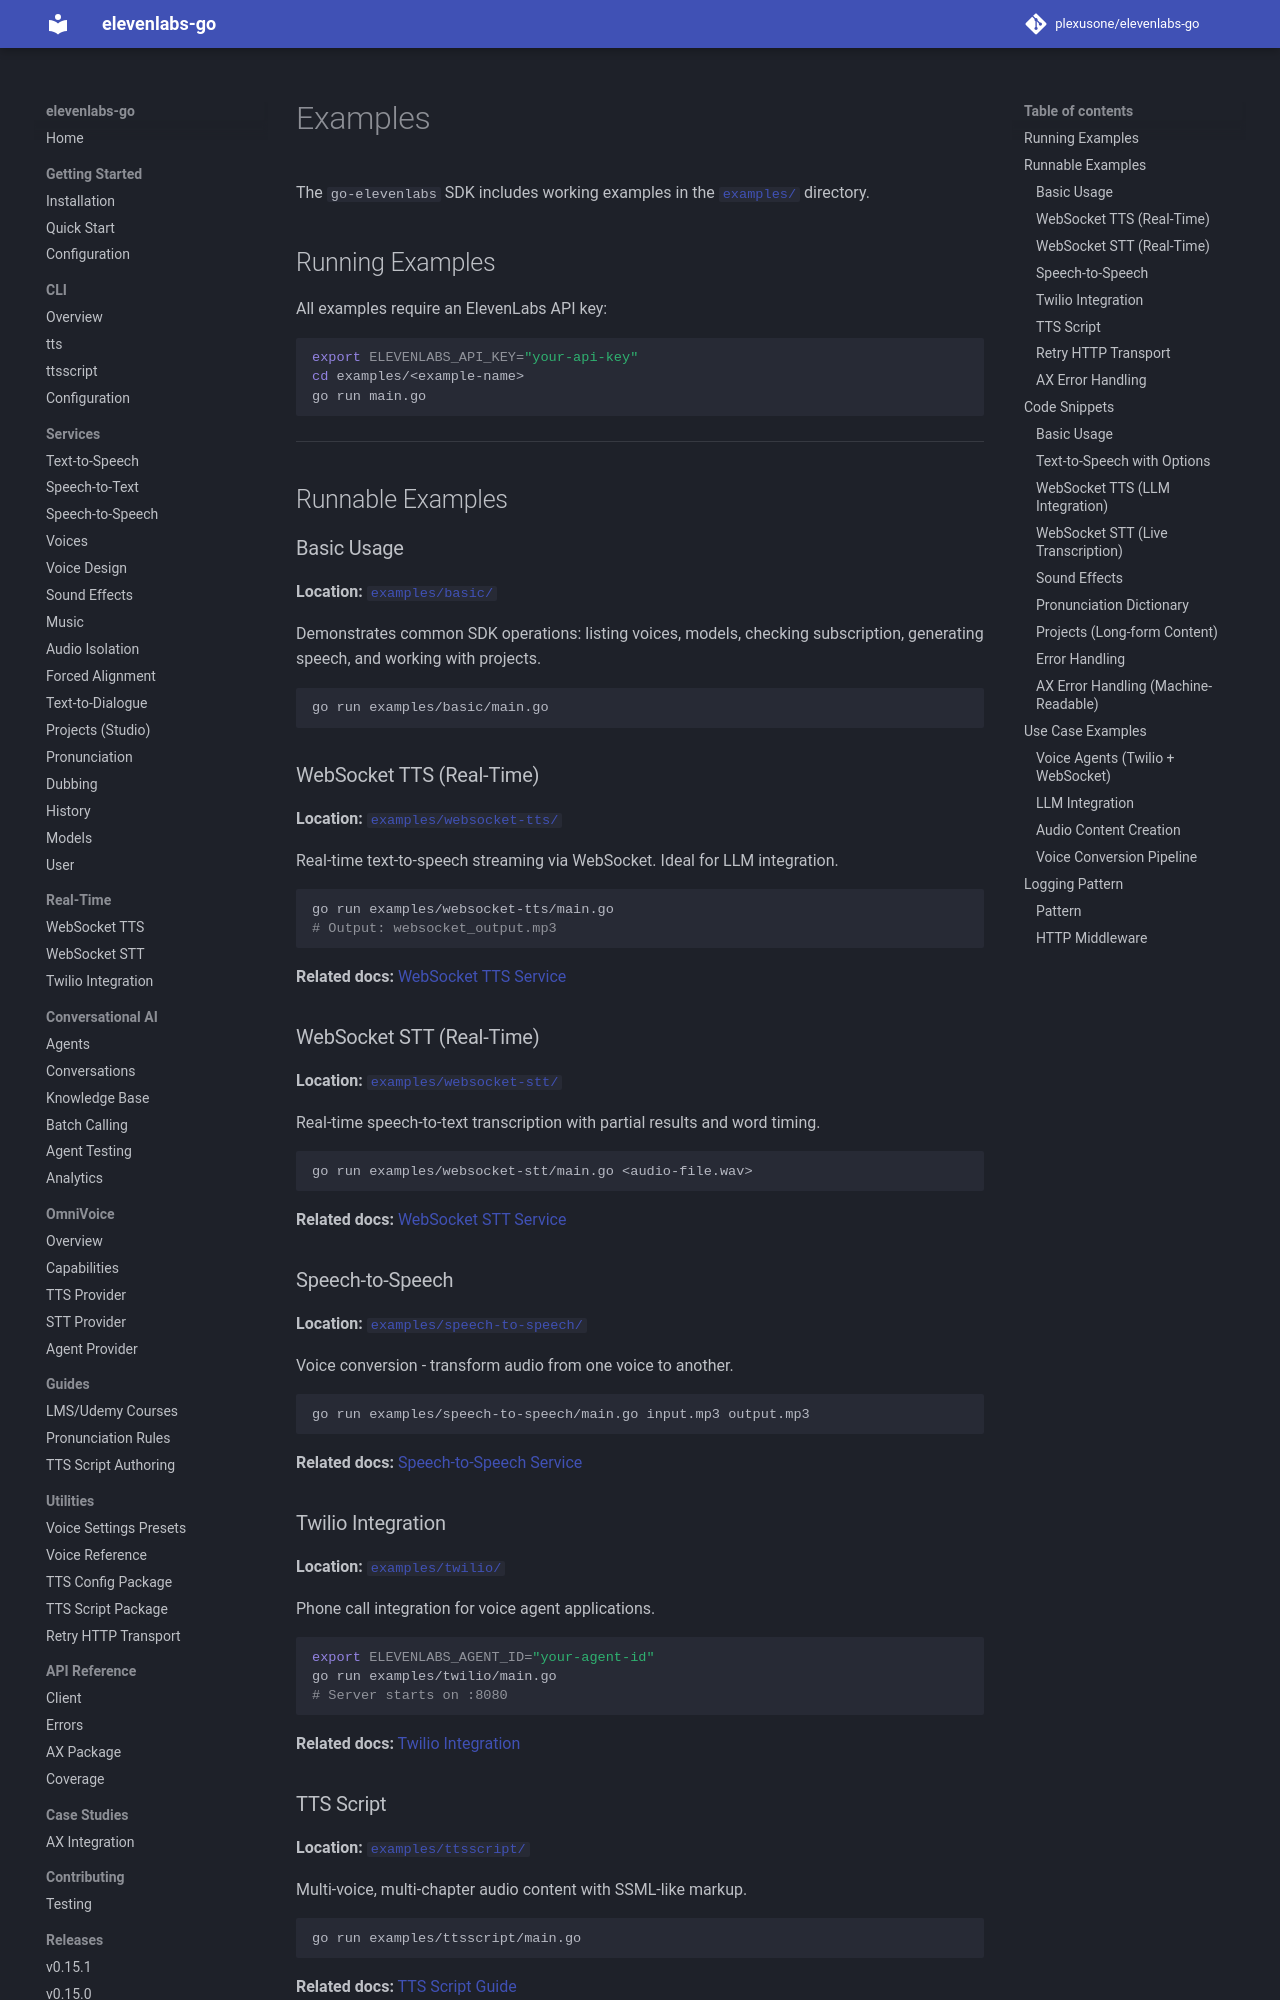

repository: plexusone/elevenlabs-go · page: examples/index.html · generator: mkdocs

# Examples

The `go-elevenlabs` SDK includes working examples in the [`examples/`](https://github.com/plexusone/elevenlabs-go/tree/main/examples) directory.

## Running Examples

All examples require an ElevenLabs API key:

```bash
export ELEVENLABS_API_KEY="your-api-key"
cd examples/<example-name>
go run main.go
```

---

## Runnable Examples

### Basic Usage

**Location:** [`examples/basic/`](https://github.com/plexusone/elevenlabs-go/tree/main/examples/basic)

Demonstrates common SDK operations: listing voices, models, checking subscription, generating speech, and working with projects.

```bash
go run examples/basic/main.go
```

### WebSocket TTS (Real-Time)

**Location:** [`examples/websocket-tts/`](https://github.com/plexusone/elevenlabs-go/tree/main/examples/websocket-tts)

Real-time text-to-speech streaming via WebSocket. Ideal for LLM integration.

```bash
go run examples/websocket-tts/main.go
# Output: websocket_output.mp3
```

**Related docs:** [WebSocket TTS Service](services/websocket-tts.md)

### WebSocket STT (Real-Time)

**Location:** [`examples/websocket-stt/`](https://github.com/plexusone/elevenlabs-go/tree/main/examples/websocket-stt)

Real-time speech-to-text transcription with partial results and word timing.

```bash
go run examples/websocket-stt/main.go <audio-file.wav>
```

**Related docs:** [WebSocket STT Service](services/websocket-stt.md)

### Speech-to-Speech

**Location:** [`examples/speech-to-speech/`](https://github.com/plexusone/elevenlabs-go/tree/main/examples/speech-to-speech)

Voice conversion - transform audio from one voice to another.

```bash
go run examples/speech-to-speech/main.go input.mp3 output.mp3
```

**Related docs:** [Speech-to-Speech Service](services/speech-to-speech.md)

### Twilio Integration

**Location:** [`examples/twilio/`](https://github.com/plexusone/elevenlabs-go/tree/main/examples/twilio)

Phone call integration for voice agent applications.

```bash
export ELEVENLABS_AGENT_ID="your-agent-id"
go run examples/twilio/main.go
# Server starts on :8080
```

**Related docs:** [Twilio Integration](services/twilio.md)

### TTS Script

**Location:** [`examples/ttsscript/`](https://github.com/plexusone/elevenlabs-go/tree/main/examples/ttsscript)

Multi-voice, multi-chapter audio content with SSML-like markup.

```bash
go run examples/ttsscript/main.go
```

**Related docs:** [TTS Script Guide](guides/ttsscript.md)
